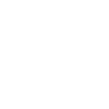
t = 0.00 s
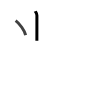
t = 1.75 s
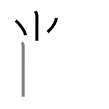
t = 3.50 s
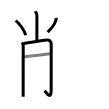
t = 5.50 s
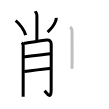
t = 7.25 s
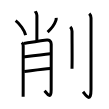
t = 9.00 s

The animated SVG that drew these frames (rendered in a browser with its animation timeline set to each time). Animation: 9 SMIL elements (animate=9); one cycle of 9.00 s.

<svg width="109px" height="109px" viewBox="0 0 px 109px" xmlns="http://www.w3.org/2000/svg" xmlns:xlink="http://www.w3.org/1999/xlink" xml:space="preserve" version="1.1"  baseProfile="full">
<path d="M35.24,11.25c0.12,0.38,1.67,1.95,1.67,4.34c0,8.16-0.03,21.38-0.03,25.28" style="fill:none;stroke:black;stroke-width:3;opacity:0">
  <animate attributeType="CSS" attributeName="opacity" from="0" to="1" begin="0s" dur="1s" repeatCount="0" fill="freeze" />
</path>
<path d="M15.62,20.62c3.98,2.91,9.01,9.92,10.01,14.44" style="fill:none;stroke:black;stroke-width:3;opacity:0">
  <animate attributeType="CSS" attributeName="opacity" from="0" to="1" begin="1s" dur="1s" repeatCount="0" fill="freeze" />
</path>
<path d="M56.21,17.85c0.09,0.86-0.01,1.69-0.31,2.5c-1.11,3.41-4.49,8.22-8.27,11.67" style="fill:none;stroke:black;stroke-width:3;opacity:0">
  <animate attributeType="CSS" attributeName="opacity" from="0" to="1" begin="2s" dur="1s" repeatCount="0" fill="freeze" />
</path>
<path d="M21.86,42.44c0.85,0.85,1.35,1.93,1.35,3.28c0,0.73-0.03,30.34-0.04,44.02c0,3.92-0.01,6.62-0.03,7.08" style="fill:none;stroke:black;stroke-width:3;opacity:0">
  <animate attributeType="CSS" attributeName="opacity" from="0" to="1" begin="3s" dur="1s" repeatCount="0" fill="freeze" />
</path>
<path d="M23.81,43.37c4.06-0.62,19.42-3.12,23.23-3.44c2.21-0.18,4.18,1.19,4.18,4.4c0,9.99-0.05,26.65-0.05,45.42c0,11.25-4.97,2.58-6.62,0.96" style="fill:none;stroke:black;stroke-width:3;opacity:0">
  <animate attributeType="CSS" attributeName="opacity" from="0" to="1" begin="4s" dur="1s" repeatCount="0" fill="freeze" />
</path>
<path d="M24.06,56.94c8.56-1.19,18.31-2.56,26.24-3.28" style="fill:none;stroke:black;stroke-width:3;opacity:0">
  <animate attributeType="CSS" attributeName="opacity" from="0" to="1" begin="5s" dur="1s" repeatCount="0" fill="freeze" />
</path>
<path d="M24.26,71.61c5.89-0.7,19-2.57,25.81-3.03" style="fill:none;stroke:black;stroke-width:3;opacity:0">
  <animate attributeType="CSS" attributeName="opacity" from="0" to="1" begin="6s" dur="1s" repeatCount="0" fill="freeze" />
</path>
<path d="M70.27,26.83c0.98,0.92,1.76,2.42,1.76,4.52c0,10.53,0.15,23.4,0.05,30.9c-0.04,2.87-0.07,5.13-0.07,6.5" style="fill:none;stroke:black;stroke-width:3;opacity:0">
  <animate attributeType="CSS" attributeName="opacity" from="0" to="1" begin="7s" dur="1s" repeatCount="0" fill="freeze" />
</path>
<path d="M89.27,13.58c0.98,0.92,1.76,2.17,1.76,4.52c0,14.56-0.01,65.9-0.01,71.12c0,14.91-5.64,5.41-7.96,2.5" style="fill:none;stroke:black;stroke-width:3;opacity:0">
  <animate attributeType="CSS" attributeName="opacity" from="0" to="1" begin="8s" dur="1s" repeatCount="0" fill="freeze" />
</path>
</svg>
